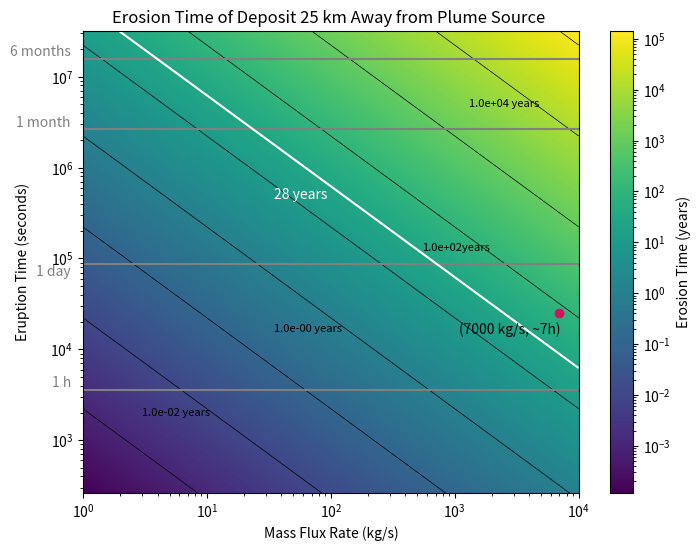

Write the Python code that produced this figure.
"""
[redacted]

This is a python script for Figure 6 in Casado-Anarte et al. 2025.

Calculates the rosion time of plume’s deposit as a function of mass flux and time of eruption
25 km away from the source for an average case.
"""

import numpy as np
import matplotlib.pyplot as plt
from matplotlib.colors import LogNorm

# Constants
A = 10**8  # Area of the plume source (m^2)
v_avg = 460  # m/s
s_r = 3.2e13   # Sputtering rate (ptcls/sm²)
radrate_O2 = 6.3e13  # Radiolysis rate (O2/sm²)
radrate_H2 = 8e13  # Radiolysis rate (H2/m²s )
density_ppcc = 3.3e10/7000    # Ptc/cm³ for a plume of m = 1 kg/s
H2O = 2.987e-26  # Kg per particle of H2O
O2 = 5.3137E-26  # Kg per particle of O2
H2 = 3.3543E-27  # Kg per particle of H2
distance_conversion = 10**6  # cubic meters per 1 cm³


# Converting the constants
radiolysis_O2 = radrate_O2 * O2  # Radiolysis conversion kg/sm²
radiolysis_H2 = radrate_H2 * H2  # Radiolysis conversion kg /m²
sputtering_rate = s_r * H2O  # Sputtering conversion (kg/sm²)

erosion_factors = radiolysis_H2 + radiolysis_O2 + sputtering_rate

rho = density_ppcc * H2O * distance_conversion


seconds_per_month = 2.628e6  # Conversion factor: seconds per month
seconds_per_year = 3.154e+7  # Conversion factor: seconds per year

# Define the ranges for eruption time and mass flux
eruption_times = np.logspace(np.log10(262.800288),
                             np.log10(3.154e+7), 1000)  # Eruption times from less than 1-12 months
mass_flux_rates = np.logspace(0, 4, 1000)  # Mass flux rates from 1-10,000 kg/s


# CALCULATIONS:
# Function to calculate the density based on mass flux rates
def calculate_density(rho, mass_flux_rates):
    rho_step = rho * mass_flux_rates
    return rho_step


# Calculate the mass flux above the surface of the falling particles
def calculate_mass_flux_falling(rho_step, A, v_avg):
    massflux_f = rho_step * A * v_avg
    return massflux_f


# Calculate total particles erupted
def calculate_total_particles_eruption(massflux_f, t_eruption):
    N = massflux_f * t_eruption  # Convert time to seconds
    return N


# Calculate maximum disappearance time
def calculate_max_disappearance_time(total_particles, erosion_factors):
    time_in_seconds = total_particles / (erosion_factors * A)
    Tmax = time_in_seconds / seconds_per_year  # Convert time to years
    return Tmax


# Create a meshgrid for plotting
mass_flux_grid, eruption_time_grid = np.meshgrid(mass_flux_rates,
                                                 eruption_times)

# Initialize the array for maximum disappearance times
Tmax_grid = np.zeros_like(mass_flux_grid, dtype=float)

# Calculate Tmax for each combination of mass flux rate and eruption time
for i in range(len(eruption_times)):
    for j in range(len(mass_flux_rates)):
        rho_step = calculate_density(rho, mass_flux_rates[j])
        massflux_f = calculate_mass_flux_falling(rho_step, A, v_avg)
        total_particles = calculate_total_particles_eruption(massflux_f,
                                                             eruption_times[i])
        Tmax_grid[i, j] = calculate_max_disappearance_time(total_particles,
                                                           erosion_factors)



# Labels added manually
plt.figure(figsize=(8,  6))
contour = plt.contour(mass_flux_grid, eruption_time_grid, Tmax_grid,
                      levels=[10**i for i in range(-5, 6)],
                      colors='black', linewidths=0.5)
plt.text(3, 2000, '1.0e-02 years', fontsize=8,
         color='black',  ha='left',  va='center')
plt.text(35, 17000, '1.0e-00 years', fontsize=8,
         color='black',  ha='left',  va='center')
plt.text(550, 130000, '1.0e+02years', fontsize=8,
         color='black',  ha='left',  va='center')
plt.text(1300, 5e6, '1.0e+04 years', fontsize=8,
         color='black',  ha='left',  va='center')
plt.pcolormesh(mass_flux_grid, eruption_time_grid,
               Tmax_grid, shading='auto', norm=LogNorm(), cmap='viridis')
plt.colorbar(label='Erosion Time (years)')

# Highlight the specific point as this is the plume that was observed
example_mass_flux_rate = 7000  # Example mass flux rate (in kg/s)
example_eruption_time = 25200  # Eruption of 7h (converted to months)
plt.plot(example_mass_flux_rate, example_eruption_time, 'o', color='#D41159')
plt.text(example_mass_flux_rate * 0.4, example_eruption_time * 0.8,
         '(7000 kg/s, ~7h)', color='black', ha='center', va='top')


# Reference lines in the y-axis text (commented out for this example)

plt.axhline(y=3600, color='grey',
            linestyle='-', label='1 h')  # 1 h reference line
plt.text(0.8, 3600, '1 h', color='grey', ha='right', va='bottom')

plt.axhline(y=86400, color='grey',
            linestyle='-', label='1 day')  # 1 day reference line
plt.text(0.8, 60000, '1 day', color='grey', ha='right', va='bottom')

plt.axhline(y=2.628e+6, color='grey',
            linestyle='-', label='1 month')  # 1 month reference line
plt.text(0.8, 2.628e+6, '1 month', color='grey', ha='right', va='bottom')

plt.axhline(y=1.577e+7, color='grey',
            linestyle='-', label='6 months')  # 6 months reference line
plt.text(0.8, 1.577e+7, '6 months', color='grey', ha='right', va='bottom')

# Add the contour line for Tmax = 28 years
c28 = plt.contour(mass_flux_grid, eruption_time_grid,
                  Tmax_grid, levels=[28], colors='white', linewidths=1.5)
plt.text(35, 5e5, '28 years', color='white', ha='left', va='center')

# Plotting
plt.xlabel('Mass Flux Rate (kg/s)')
plt.ylabel('Eruption Time (seconds)', labelpad=15)
plt.yscale('log') 
plt.xscale('log') 
plt.title('Erosion Time of Deposit 25 km Away from Plume Source ')
plt.show()

# Example calculations for print
rho_step_example = calculate_density(rho, example_mass_flux_rate)
massflux_f_example = calculate_mass_flux_falling(rho_step_example, A, v_avg)
total_particles = calculate_total_particles_eruption(massflux_f_example,
                                                     example_eruption_time)
max_disappearance_time = calculate_max_disappearance_time(total_particles,
                                                          erosion_factors)
print(f"Density for given mass flux:  {rho_step_example:.2E} kg/m³")
print(f"Mass flux falling to surface : {massflux_f_example:.2E} kg/s")
print(f"Total particles erupted: {total_particles:.2E} kg")
print(f"Max disappearance time: {max_disappearance_time:.2E} years")
